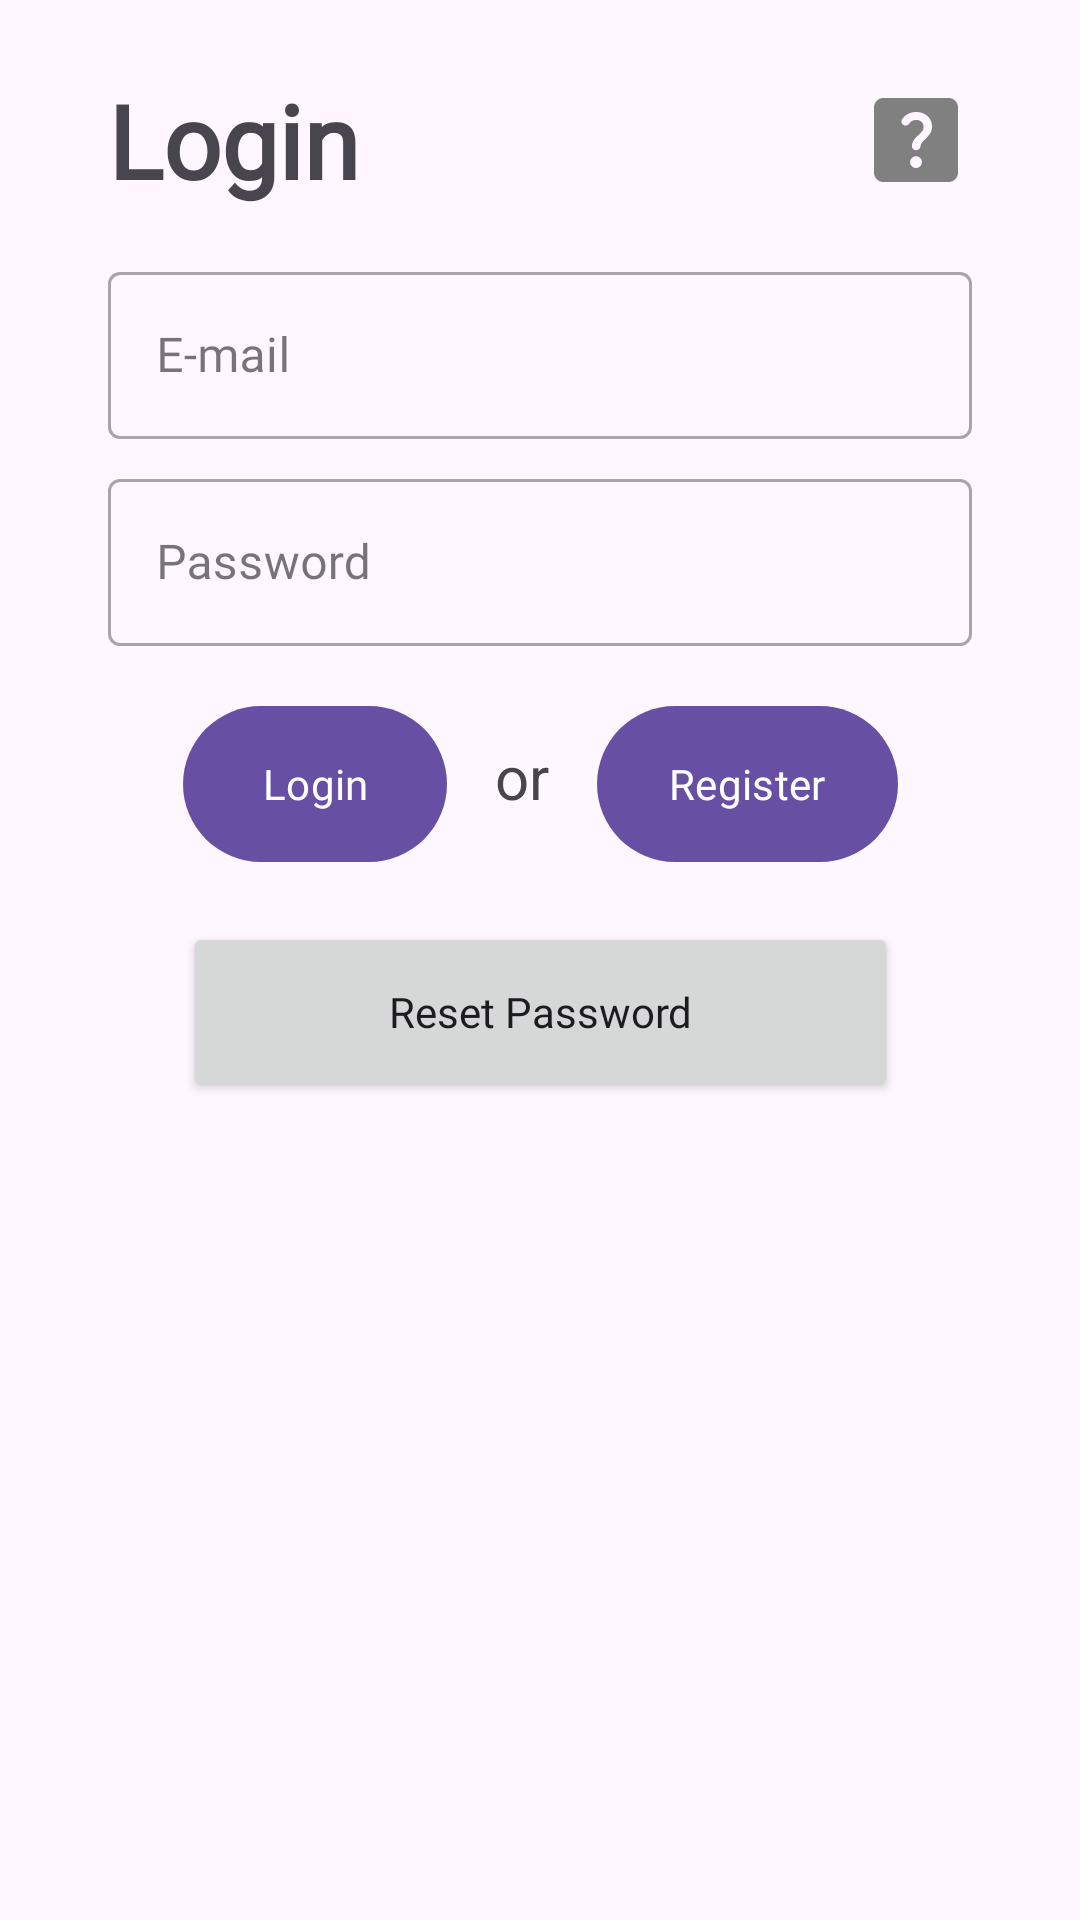

Reconstruct the res/layout file that produces this screen, plus the resources it refers to.
<!-- AndroidManifest.xml: activity theme Theme.MyChat2 -->
<!-- res/layout/activity_main.xml -->
<?xml version="1.0" encoding="utf-8"?>
<androidx.constraintlayout.widget.ConstraintLayout
    xmlns:android="http://schemas.android.com/apk/res/android"
    xmlns:app="http://schemas.android.com/apk/res-auto"
    xmlns:tools="http://schemas.android.com/tools"
    android:layout_width="match_parent"
    android:layout_height="match_parent"
    android:fitsSystemWindows="true"
    tools:context=".MainActivity">

    <com.google.android.material.textfield.TextInputLayout
        android:id="@+id/textInputLayout2"
        style="@style/Widget.MaterialComponents.TextInputLayout.OutlinedBox"
        android:layout_width="0dp"
        android:layout_height="wrap_content"
        android:layout_marginTop="16dp"
        android:hint="@string/e_mail"
        app:layout_constraintEnd_toStartOf="@+id/guideline6"
        app:layout_constraintStart_toStartOf="@+id/guideline2"
        app:layout_constraintTop_toBottomOf="@+id/textLogin">

        <com.google.android.material.textfield.TextInputEditText
            android:id="@+id/editEmail"
            android:layout_width="match_parent"
            android:layout_height="wrap_content"
            android:fontFamily="@font/convergence"
            android:inputType="textEmailAddress" />
    </com.google.android.material.textfield.TextInputLayout>

    <com.google.android.material.textfield.TextInputLayout
        android:id="@+id/textInputLayout"
        style="@style/Widget.MaterialComponents.TextInputLayout.OutlinedBox"
        android:layout_width="0dp"
        android:layout_height="wrap_content"
        android:layout_marginTop="8dp"
        android:hint="@string/password"
        app:layout_constraintEnd_toStartOf="@+id/guideline6"
        app:layout_constraintStart_toStartOf="@+id/guideline2"
        app:layout_constraintTop_toBottomOf="@+id/textInputLayout2">

        <com.google.android.material.textfield.TextInputEditText
            android:id="@+id/editPassword"
            android:layout_width="match_parent"
            android:layout_height="wrap_content"
            android:fontFamily="@font/convergence"
            android:inputType="textPassword" />
    </com.google.android.material.textfield.TextInputLayout>

    <TextView
        android:id="@+id/textLogin"
        android:layout_width="wrap_content"
        android:layout_height="wrap_content"
        android:layout_marginTop="24dp"
        android:fontFamily="@font/convergence"
        android:text="@string/login"
        android:textSize="34sp"
        android:textStyle="bold"
        app:layout_constraintStart_toStartOf="@+id/guideline2"
        app:layout_constraintTop_toTopOf="parent" />

    <LinearLayout
        android:id="@+id/linearLayout"
        android:layout_width="wrap_content"
        android:layout_height="wrap_content"
        android:layout_marginTop="16dp"
        android:orientation="horizontal"
        app:layout_constraintEnd_toStartOf="@+id/guideline6"
        app:layout_constraintStart_toStartOf="@+id/guideline2"
        app:layout_constraintTop_toBottomOf="@+id/textInputLayout">

        <com.google.android.material.button.MaterialButton
            android:id="@+id/btnLogin"
            android:layout_width="wrap_content"
            android:layout_height="60dp"
            android:fontFamily="@font/convergence"
            android:text="@string/login"
            android:textAllCaps="false" />

        <TextView
            android:id="@+id/textView2"
            android:layout_width="wrap_content"
            android:layout_height="wrap_content"
            android:layout_marginStart="16dp"
            android:layout_marginEnd="16dp"
            android:text="@string/or"
            android:textSize="20sp" />

        <com.google.android.material.button.MaterialButton
            android:id="@+id/btnRegister"
            android:layout_width="wrap_content"
            android:layout_height="60dp"
            android:fontFamily="@font/convergence"
            android:text="@string/register"
            android:textAllCaps="false" />
    </LinearLayout>

    <androidx.constraintlayout.widget.Guideline
        android:id="@+id/guideline2"
        android:layout_width="wrap_content"
        android:layout_height="wrap_content"
        android:orientation="vertical"
        app:layout_constraintGuide_percent="0.1" />

    <androidx.constraintlayout.widget.Guideline
        android:id="@+id/guideline6"
        android:layout_width="wrap_content"
        android:layout_height="wrap_content"
        android:orientation="vertical"
        app:layout_constraintGuide_percent="0.9" />

    <ProgressBar
        android:id="@+id/progressBarMain"
        style="?android:attr/progressBarStyle"
        android:layout_width="wrap_content"
        android:layout_height="wrap_content"
        android:layout_marginTop="16dp"
        android:visibility="invisible"
        app:layout_constraintEnd_toStartOf="@+id/guideline6"
        app:layout_constraintStart_toStartOf="@+id/guideline2"
        app:layout_constraintTop_toBottomOf="@+id/btnResetPassword" />

    <Button
        android:id="@+id/btnResetPassword"
        android:layout_width="0dp"
        android:layout_height="60dp"
        android:layout_marginTop="16dp"
        android:fontFamily="@font/convergence"
        android:text="@string/reset_password"
        android:textAllCaps="false"
        app:layout_constraintEnd_toEndOf="@+id/linearLayout"
        app:layout_constraintStart_toStartOf="@+id/linearLayout"
        app:layout_constraintTop_toBottomOf="@+id/linearLayout" />

    <ImageView
        android:id="@+id/imageHelp"
        android:layout_width="wrap_content"
        android:layout_height="0dp"
        android:layout_marginTop="4dp"
        android:layout_marginBottom="4dp"
        android:adjustViewBounds="true"
        app:layout_constraintBottom_toBottomOf="@+id/textLogin"
        app:layout_constraintEnd_toStartOf="@+id/guideline6"
        app:layout_constraintTop_toTopOf="@+id/textLogin"
        app:srcCompat="@drawable/ic_help" />

</androidx.constraintlayout.widget.ConstraintLayout>
<!-- resources referenced by this layout -->
<resources>
  <!-- drawable ic_help (drawable) -->
  <vector android:autoMirrored="true" android:height="24dp"
      android:tint="#808080" android:viewportHeight="24"
      android:viewportWidth="24" android:width="24dp" xmlns:android="http://schemas.android.com/apk/res/android">
      <path android:fillColor="@android:color/white" android:pathData="M19,3H5C3.9,3 3,3.9 3,5v14c0,1.1 0.9,2 2,2h14c1.1,0 2,-0.9 2,-2V5C21,3.9 20.1,3 19,3zM12.01,18c-0.7,0 -1.26,-0.56 -1.26,-1.26c0,-0.71 0.56,-1.25 1.26,-1.25c0.71,0 1.25,0.54 1.25,1.25C13.25,17.43 12.72,18 12.01,18zM15.02,10.6c-0.76,1.11 -1.48,1.46 -1.87,2.17c-0.1,0.18 -0.16,0.32 -0.19,0.63c-0.05,0.45 -0.45,0.78 -0.9,0.78H12c-0.52,0 -0.93,-0.44 -0.88,-0.96c0.03,-0.34 0.11,-0.69 0.3,-1.03c0.49,-0.87 1.42,-1.39 1.96,-2.16c0.57,-0.81 0.25,-2.33 -1.37,-2.33c-0.71,0 -1.18,0.36 -1.47,0.79c-0.25,0.36 -0.69,0.53 -1.1,0.36l0,0C8.91,8.64 8.72,8 9.04,7.54C9.65,6.65 10.67,6 11.99,6c1.48,0 2.49,0.67 3.01,1.52C15.44,8.24 15.7,9.59 15.02,10.6z"/>
  </vector>
  <string name="e_mail">E-mail</string>
  <string name="login">Login</string>
  <string name="or">or</string>
  <string name="password">Password</string>
  <string name="register">Register</string>
  <string name="reset_password">Reset Password</string>
  <style name="Theme.MyChat2" parent="Base.Theme.MyChat2" />
  <style name="Base.Theme.MyChat2" parent="Theme.Material3.DayNight">
          
          
      </style>
</resources>
